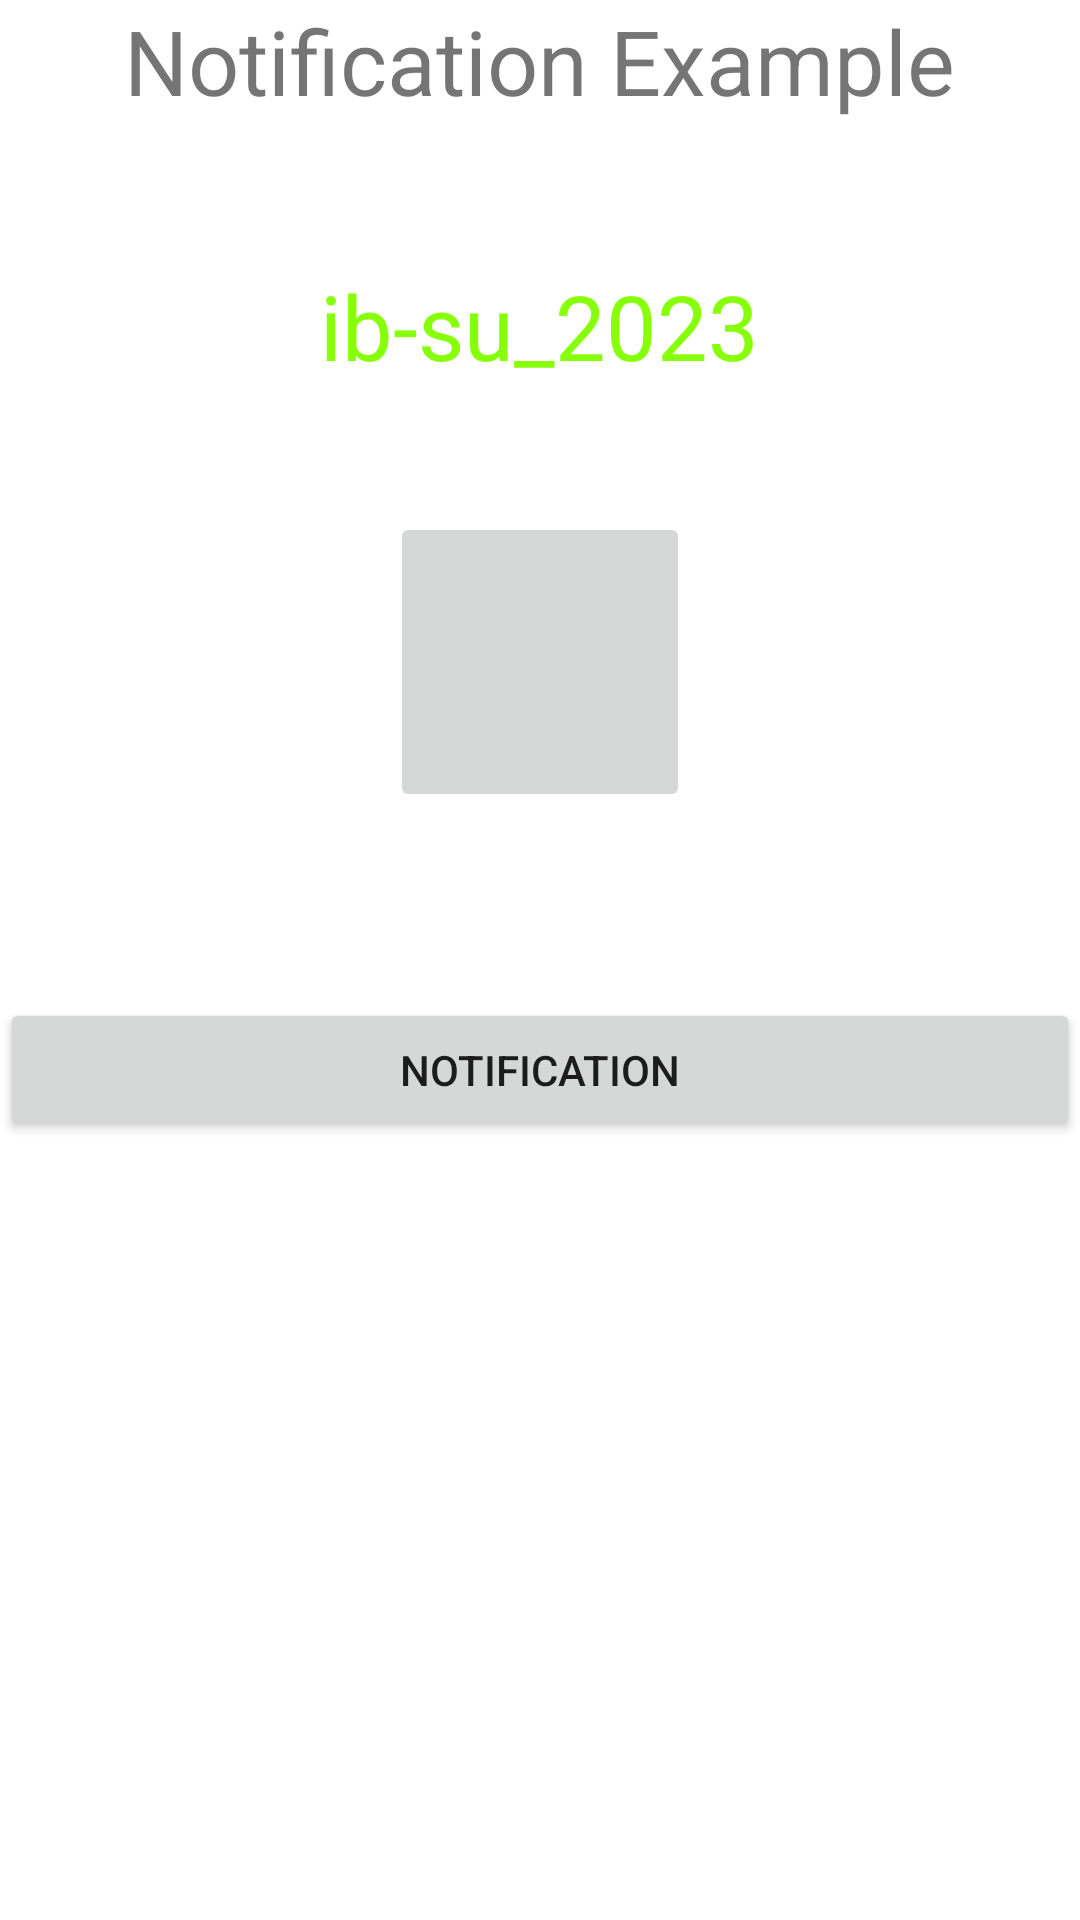

Write the Android layout XML for this screen, with the resource values it uses.
<!-- AndroidManifest.xml: application theme Theme.Week_11 -->
<!-- res/layout/activity_main.xml -->
<?xml version="1.0" encoding="utf-8"?>
<androidx.constraintlayout.widget.ConstraintLayout xmlns:android="http://schemas.android.com/apk/res/android"
    xmlns:app="http://schemas.android.com/apk/res-auto"
    xmlns:tools="http://schemas.android.com/tools"
    android:layout_width="match_parent"
    android:layout_height="match_parent"
    tools:context=".MainActivity">

    <RelativeLayout
        android:layout_width="match_parent"
        android:layout_height="match_parent"
        tools:context = "MainActivity">
        <TextView
            android:id="@+id/textView1"
            android:layout_width="wrap_content"
            android:layout_height="wrap_content"
            android:text="Notification Example"
            android:layout_alignParentTop="true"
            android:layout_centerHorizontal="true"
            android:textSize="30dp"/>
        <TextView
            android:id="@+id/textView2"
            android:layout_width="wrap_content"
            android:layout_height="wrap_content"
            android:text="ib-su_2023"
            android:textColor="#ff87ff09"
            android:textSize="30dp"
            android:layout_below="@+id/textView1"
            android:layout_centerHorizontal="true"
            android:layout_marginTop="48dp"/>
        <ImageButton
            android:layout_width="100dp"
            android:layout_height="100dp"
            android:id="@+id/imageButton"
            android:src="@drawable/baseline_accessibility_new_24"
            android:layout_below="@+id/textView2"
            android:layout_centerHorizontal="true"
            android:layout_marginTop="42dp"/>
        <Button
            android:layout_width="match_parent"
            android:layout_height="wrap_content"
            android:id="@+id/button"
            android:text="Notification"
            android:layout_below="@+id/imageButton"
            android:layout_centerHorizontal="true"
            android:layout_marginTop="62dp"/>

    </RelativeLayout>

</androidx.constraintlayout.widget.ConstraintLayout>
<!-- resources referenced by this layout -->
<resources>
  <style name="Theme.Week_11" parent="Theme.MaterialComponents.DayNight.DarkActionBar">
          
          <item name="colorPrimary">@color/purple_500</item>
          <item name="colorPrimaryVariant">@color/purple_700</item>
          <item name="colorOnPrimary">@color/white</item>
          
          <item name="colorSecondary">@color/teal_200</item>
          <item name="colorSecondaryVariant">@color/teal_700</item>
          <item name="colorOnSecondary">@color/black</item>
          
          <item name="android:statusBarColor">?attr/colorPrimaryVariant</item>
          
      </style>
  <!-- not gathered from this repository: default colours our renderer supplied (Android Studio template values) -->
  <color name="purple_500">#FF6200EE</color>
  <color name="purple_700">#FF3700B3</color>
  <color name="teal_200">#FF03DAC5</color>
  <color name="teal_700">#FF018786</color>
  <color name="black">#FF000000</color>
  <color name="white">#FFFFFFFF</color>
</resources>
